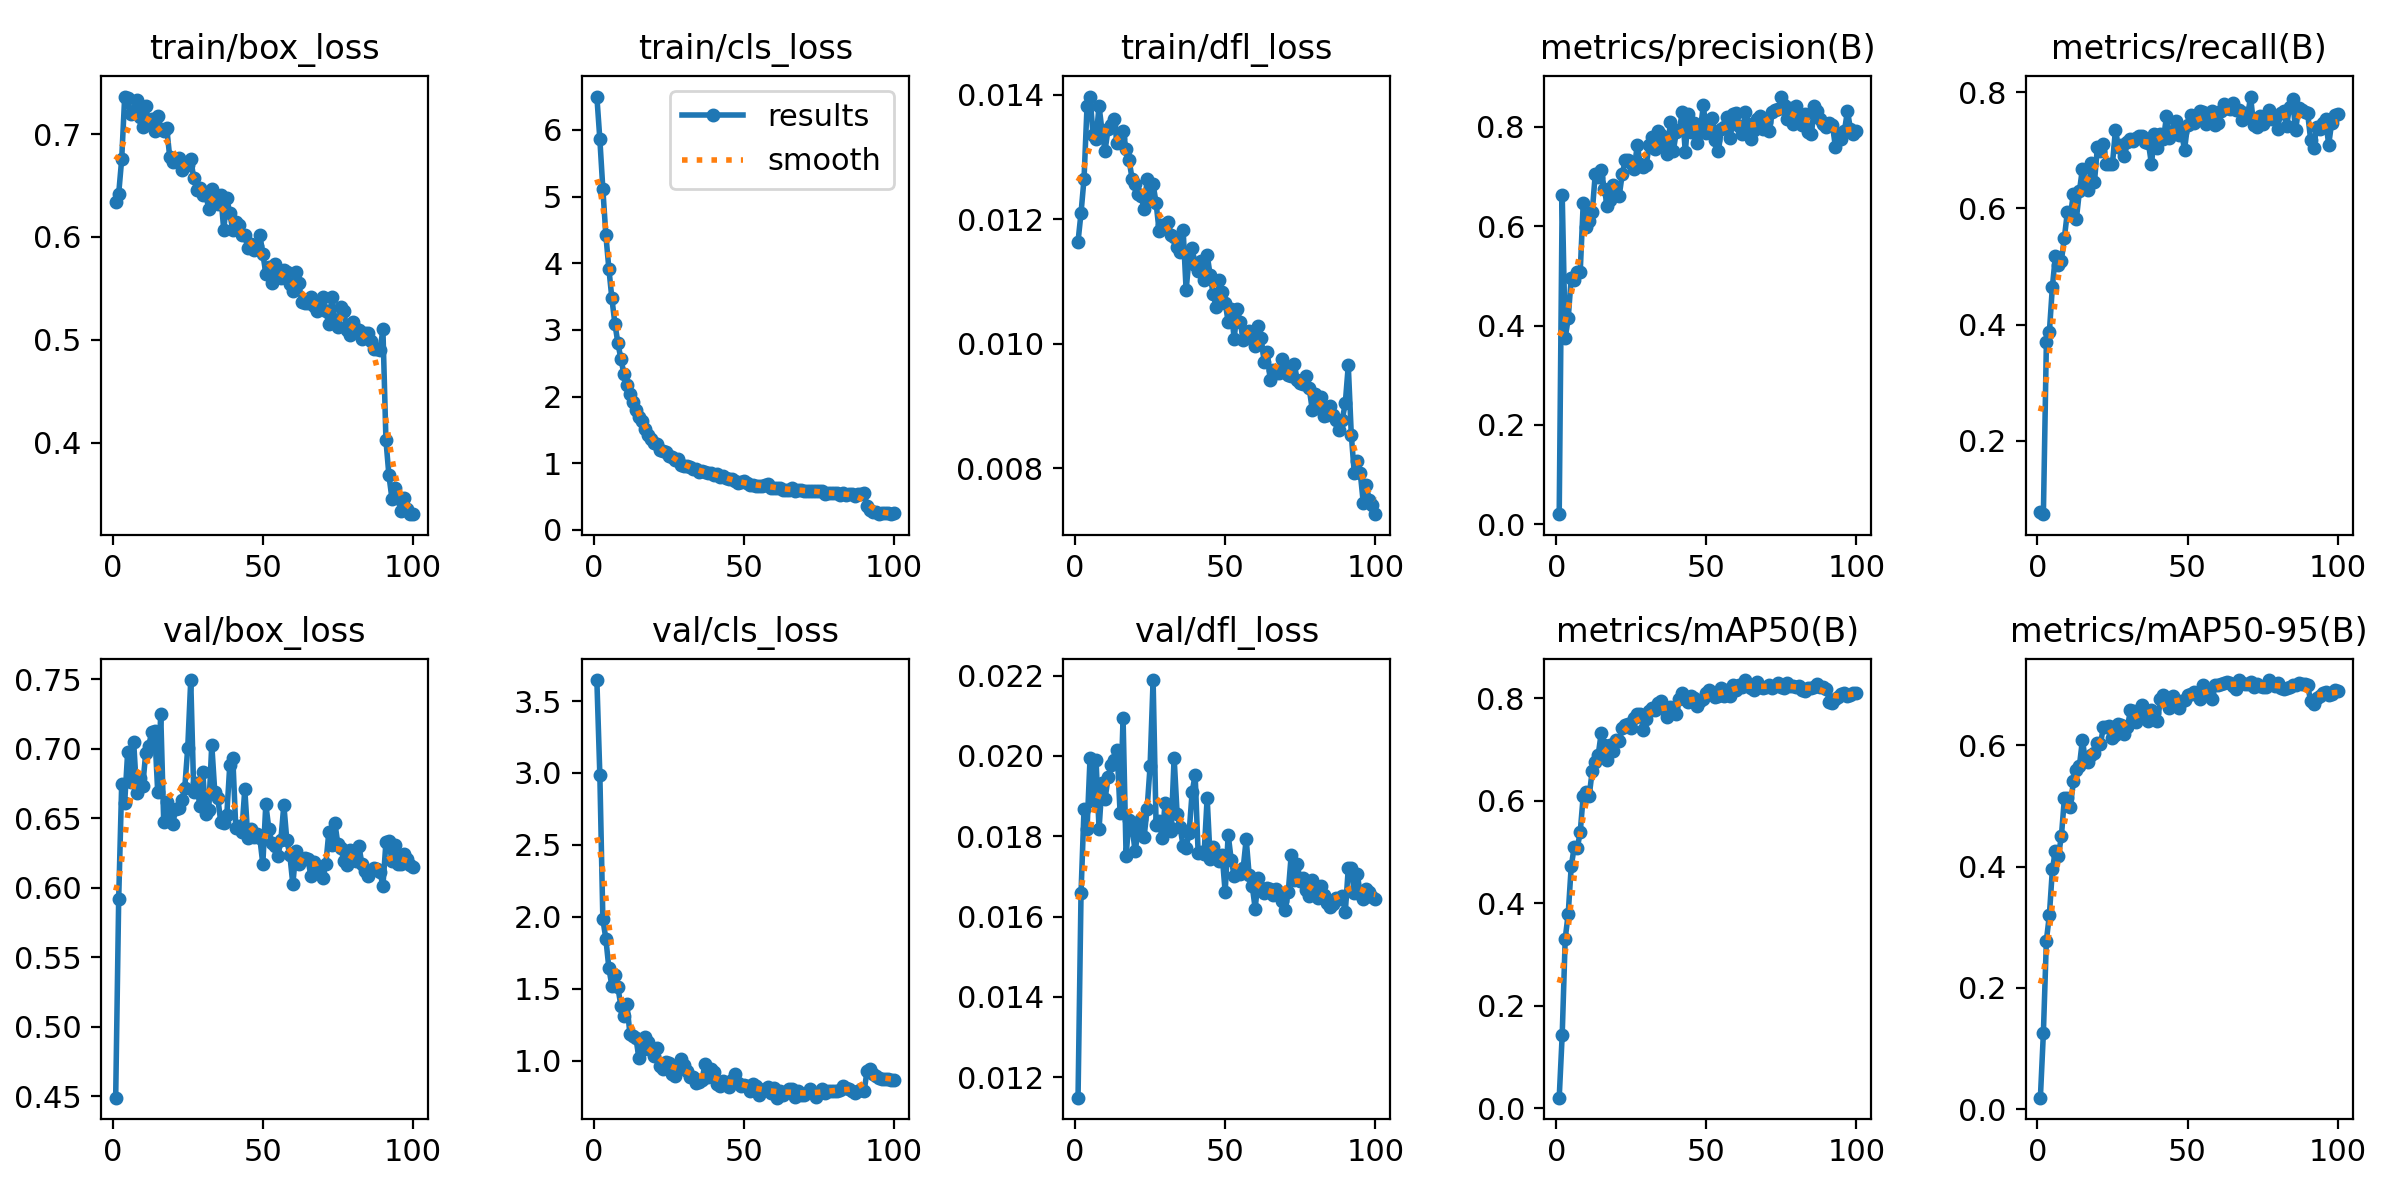

The data file committed next to this chart (first rows):
epoch, time, train/box_loss, train/cls_loss, train/dfl_loss, metrics/precision(B), metrics/recall(B), metrics/mAP50(B), metrics/mAP50-95(B), val/box_loss, val/cls_loss, val/dfl_loss, lr/pg0, lr/pg1, lr/pg2
1, 22.4, 0.6335, 6.5, 0.01164, 0.02014, 0.07795, 0.0206, 0.01894, 0.4489, 3.646, 0.01149, 0.0001364, 0.0001364, 0.0001364
2, 31.21, 0.6419, 5.857, 0.0121, 0.6632, 0.07405, 0.1435, 0.1257, 0.5919, 2.983, 0.01659, 0.0002727, 0.0002727, 0.0002727
3, 39.38, 0.6756, 5.109, 0.01265, 0.3749, 0.3698, 0.3309, 0.2782, 0.6744, 1.982, 0.01869, 0.0004062, 0.0004062, 0.0004062
4, 47.52, 0.7364, 4.42, 0.01382, 0.4147, 0.388, 0.3793, 0.3203, 0.6613, 1.847, 0.01818, 0.0004046, 0.0004046, 0.0004046
5, 55.74, 0.7351, 3.918, 0.01397, 0.4966, 0.4655, 0.4716, 0.3957, 0.6979, 1.643, 0.01995, 0.0004005, 0.0004005, 0.0004005
6, 63.9, 0.7191, 3.475, 0.01336, 0.4909, 0.5179, 0.5097, 0.4261, 0.6758, 1.52, 0.01887, 0.0003964, 0.0003964, 0.0003964
7, 72.08, 0.722, 3.094, 0.01329, 0.5071, 0.503, 0.5068, 0.4177, 0.7046, 1.592, 0.01989, 0.0003922, 0.0003922, 0.0003922
8, 80.27, 0.7334, 2.804, 0.01382, 0.5088, 0.5104, 0.5388, 0.4504, 0.668, 1.509, 0.01818, 0.0003881, 0.0003881, 0.0003881
9, 88.41, 0.7162, 2.566, 0.01341, 0.6467, 0.5499, 0.6097, 0.5129, 0.679, 1.382, 0.01932, 0.000384, 0.000384, 0.000384
10, 96.63, 0.7066, 2.344, 0.0131, 0.5981, 0.5945, 0.6163, 0.5128, 0.6731, 1.311, 0.01892, 0.0003798, 0.0003798, 0.0003798
11, 104.8, 0.7276, 2.168, 0.01345, 0.6116, 0.5883, 0.6101, 0.4985, 0.6971, 1.394, 0.01947, 0.0003757, 0.0003757, 0.0003757
12, 112.9, 0.7097, 2.044, 0.01352, 0.6287, 0.6251, 0.6585, 0.5412, 0.7022, 1.188, 0.01977, 0.0003716, 0.0003716, 0.0003716
13, 121.3, 0.7147, 1.914, 0.01361, 0.705, 0.5827, 0.6763, 0.559, 0.7122, 1.172, 0.01989, 0.0003675, 0.0003675, 0.0003675
14, 129.5, 0.7031, 1.796, 0.01322, 0.6992, 0.6296, 0.6898, 0.5663, 0.7125, 1.159, 0.02016, 0.0003633, 0.0003633, 0.0003633
15, 137.6, 0.7179, 1.689, 0.01331, 0.7136, 0.6686, 0.7322, 0.609, 0.6688, 1.019, 0.01859, 0.0003592, 0.0003592, 0.0003592
16, 145.7, 0.705, 1.631, 0.01341, 0.6757, 0.6447, 0.7081, 0.5742, 0.7253, 1.076, 0.02094, 0.0003551, 0.0003551, 0.0003551
17, 153.8, 0.703, 1.516, 0.01313, 0.6406, 0.6317, 0.68, 0.5731, 0.6472, 1.163, 0.01752, 0.0003509, 0.0003509, 0.0003509
18, 161.9, 0.7059, 1.418, 0.01295, 0.652, 0.6784, 0.7081, 0.5842, 0.662, 1.131, 0.01841, 0.0003468, 0.0003468, 0.0003468
19, 170, 0.6775, 1.361, 0.01265, 0.6834, 0.6454, 0.6966, 0.5873, 0.6544, 1.073, 0.01824, 0.0003427, 0.0003427, 0.0003427
20, 178.1, 0.6731, 1.311, 0.01256, 0.6624, 0.7053, 0.7188, 0.6032, 0.6458, 1.035, 0.01763, 0.0003386, 0.0003386, 0.0003386
21, 186.3, 0.6743, 1.288, 0.0124, 0.6618, 0.6992, 0.7158, 0.6019, 0.6568, 1.088, 0.01811, 0.0003344, 0.0003344, 0.0003344
22, 194.6, 0.6765, 1.198, 0.01237, 0.7056, 0.7108, 0.7425, 0.6309, 0.6572, 0.966, 0.01843, 0.0003303, 0.0003303, 0.0003303
23, 202.9, 0.6653, 1.179, 0.01216, 0.7326, 0.6759, 0.7481, 0.6301, 0.6628, 0.9404, 0.01798, 0.0003262, 0.0003262, 0.0003262
24, 211.2, 0.6708, 1.169, 0.01264, 0.7334, 0.6764, 0.7505, 0.6321, 0.6718, 0.9902, 0.01868, 0.000322, 0.000322, 0.000322
25, 219.3, 0.6701, 1.111, 0.01234, 0.7274, 0.6763, 0.7416, 0.6121, 0.7008, 0.981, 0.01975, 0.0003179, 0.0003179, 0.0003179
26, 227.6, 0.6757, 1.091, 0.01256, 0.7157, 0.7352, 0.7618, 0.6168, 0.7495, 0.9081, 0.02189, 0.0003138, 0.0003138, 0.0003138
27, 235.8, 0.6571, 1.049, 0.01226, 0.764, 0.7057, 0.7687, 0.6355, 0.6686, 0.8935, 0.01827, 0.0003097, 0.0003097, 0.0003097
28, 244, 0.6459, 1.066, 0.01181, 0.7247, 0.7092, 0.7691, 0.6344, 0.6755, 0.9599, 0.01839, 0.0003055, 0.0003055, 0.0003055
29, 252.2, 0.6475, 0.9805, 0.0119, 0.7192, 0.6896, 0.7388, 0.6194, 0.6589, 1.008, 0.01795, 0.0003014, 0.0003014, 0.0003014
30, 260.3, 0.6404, 0.9582, 0.01191, 0.7243, 0.7148, 0.7594, 0.6308, 0.683, 0.9709, 0.01883, 0.0002973, 0.0002973, 0.0002973
31, 268.6, 0.6413, 0.96, 0.01196, 0.7644, 0.7195, 0.7753, 0.6576, 0.653, 0.9276, 0.01827, 0.0002932, 0.0002932, 0.0002932
32, 276.8, 0.6273, 0.9406, 0.01174, 0.7798, 0.7166, 0.7812, 0.657, 0.6563, 0.8879, 0.01812, 0.000289, 0.000289, 0.000289
33, 284.9, 0.6466, 0.912, 0.01171, 0.7561, 0.7211, 0.7778, 0.6387, 0.7031, 0.8845, 0.01996, 0.0002849, 0.0002849, 0.0002849
34, 293.2, 0.6336, 0.9177, 0.01156, 0.7911, 0.7244, 0.7906, 0.659, 0.669, 0.8452, 0.01856, 0.0002808, 0.0002808, 0.0002808
35, 301.4, 0.6323, 0.8663, 0.01147, 0.7843, 0.7246, 0.7939, 0.6661, 0.6648, 0.8529, 0.01822, 0.0002766, 0.0002766, 0.0002766
36, 309.5, 0.6404, 0.8867, 0.01183, 0.7678, 0.7151, 0.7784, 0.6502, 0.6472, 0.8651, 0.01776, 0.0002725, 0.0002725, 0.0002725
37, 317.7, 0.6066, 0.872, 0.01086, 0.7453, 0.7118, 0.7626, 0.6405, 0.6464, 0.9735, 0.01772, 0.0002684, 0.0002684, 0.0002684
38, 325.9, 0.6379, 0.8591, 0.01139, 0.8093, 0.6759, 0.7832, 0.6581, 0.6521, 0.889, 0.01809, 0.0002643, 0.0002643, 0.0002643
39, 334.1, 0.6229, 0.86, 0.01153, 0.7523, 0.7279, 0.7806, 0.6537, 0.6883, 0.9392, 0.0191, 0.0002601, 0.0002601, 0.0002601
40, 342.4, 0.6064, 0.821, 0.01126, 0.7892, 0.704, 0.7693, 0.6402, 0.6937, 0.9188, 0.01953, 0.000256, 0.000256, 0.000256
41, 350.7, 0.6148, 0.8393, 0.01117, 0.7934, 0.7288, 0.7984, 0.6767, 0.643, 0.8343, 0.01758, 0.0002519, 0.0002519, 0.0002519
42, 358.9, 0.6114, 0.7921, 0.01133, 0.8311, 0.7199, 0.8098, 0.6837, 0.6443, 0.8233, 0.01762, 0.0002477, 0.0002477, 0.0002477
43, 367, 0.602, 0.8153, 0.01102, 0.749, 0.7583, 0.7993, 0.674, 0.6404, 0.8618, 0.01757, 0.0002436, 0.0002436, 0.0002436
44, 375, 0.602, 0.7806, 0.01143, 0.8267, 0.7209, 0.7919, 0.6618, 0.671, 0.8396, 0.01896, 0.0002395, 0.0002395, 0.0002395
45, 383.2, 0.5889, 0.7572, 0.0111, 0.7904, 0.7329, 0.8037, 0.6817, 0.6359, 0.8153, 0.01744, 0.0002354, 0.0002354, 0.0002354
46, 391.3, 0.593, 0.7601, 0.0108, 0.8087, 0.7508, 0.8002, 0.6744, 0.6423, 0.8643, 0.01774, 0.0002312, 0.0002312, 0.0002312
47, 400.7, 0.5874, 0.7329, 0.01059, 0.7667, 0.7256, 0.7842, 0.6617, 0.6363, 0.9094, 0.01747, 0.0002271, 0.0002271, 0.0002271
48, 409.2, 0.5916, 0.6981, 0.01102, 0.7943, 0.7319, 0.7952, 0.6733, 0.6384, 0.8465, 0.01738, 0.000223, 0.000223, 0.000223
49, 417.4, 0.6018, 0.7206, 0.01083, 0.8437, 0.7004, 0.7988, 0.6755, 0.6359, 0.8205, 0.01753, 0.0002188, 0.0002188, 0.0002188
50, 425.5, 0.5838, 0.7286, 0.01066, 0.7872, 0.7432, 0.8094, 0.6825, 0.617, 0.8334, 0.01661, 0.0002147, 0.0002147, 0.0002147
51, 433.6, 0.5644, 0.706, 0.01035, 0.8101, 0.7612, 0.8151, 0.6849, 0.6601, 0.821, 0.01804, 0.0002106, 0.0002106, 0.0002106
52, 441.8, 0.5704, 0.671, 0.01055, 0.819, 0.7466, 0.8116, 0.6884, 0.6426, 0.7885, 0.01742, 0.0002065, 0.0002065, 0.0002065
53, 449.9, 0.555, 0.6796, 0.01008, 0.7732, 0.7566, 0.8018, 0.6833, 0.632, 0.8406, 0.01702, 0.0002023, 0.0002023, 0.0002023
54, 457.9, 0.5738, 0.6526, 0.01055, 0.7507, 0.7683, 0.8037, 0.6759, 0.6302, 0.8222, 0.0171, 0.0001982, 0.0001982, 0.0001982
55, 466, 0.5681, 0.6634, 0.01035, 0.796, 0.7653, 0.819, 0.7004, 0.6228, 0.76, 0.01706, 0.0001941, 0.0001941, 0.0001941
56, 474.1, 0.56, 0.6629, 0.01006, 0.8002, 0.7444, 0.8037, 0.6839, 0.6342, 0.7935, 0.0172, 0.0001899, 0.0001899, 0.0001899
57, 482.2, 0.5683, 0.6691, 0.01018, 0.8206, 0.7584, 0.8165, 0.6866, 0.6596, 0.803, 0.01793, 0.0001858, 0.0001858, 0.0001858
58, 490.3, 0.5664, 0.6832, 0.01021, 0.7786, 0.7682, 0.8044, 0.6763, 0.6342, 0.8163, 0.01703, 0.0001817, 0.0001817, 0.0001817
59, 498.4, 0.5541, 0.6361, 0.01008, 0.8258, 0.7437, 0.8261, 0.6995, 0.6236, 0.7759, 0.01677, 0.0001776, 0.0001776, 0.0001776
60, 506.6, 0.5479, 0.6352, 0.00996, 0.8275, 0.7478, 0.8167, 0.6988, 0.6025, 0.8066, 0.0162, 0.0001734, 0.0001734, 0.0001734
... 40 more rows
